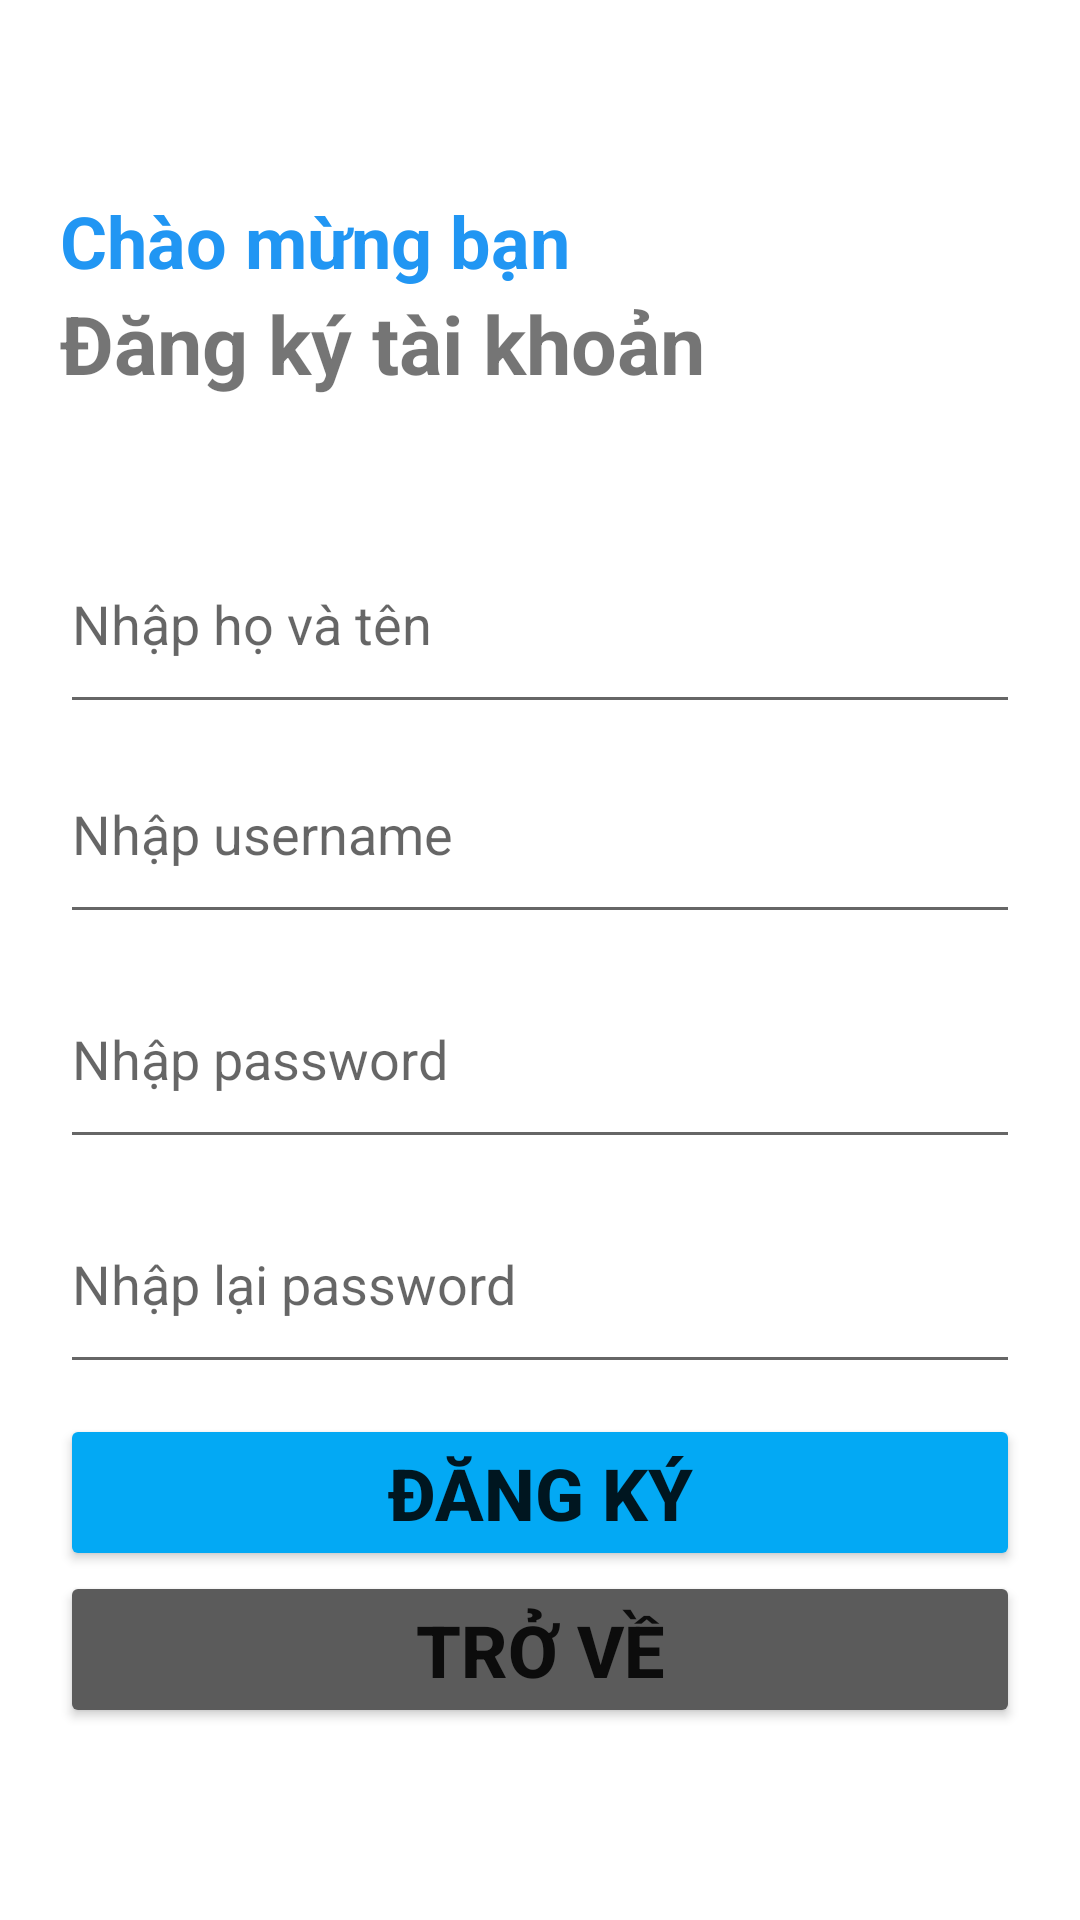

Android layout source for this screen:
<!-- AndroidManifest.xml: application theme Theme.LabFinal -->
<!-- res/layout/activity_register.xml -->
<?xml version="1.0" encoding="utf-8"?>
<LinearLayout xmlns:android="http://schemas.android.com/apk/res/android"
    xmlns:app="http://schemas.android.com/apk/res-auto"
    xmlns:tools="http://schemas.android.com/tools"
    android:layout_width="match_parent"
    android:layout_height="match_parent"
    android:gravity="center"
    android:orientation="vertical"
    android:padding="20dp"
    tools:context=".RegisterActivity">

    <TextView
        android:layout_width="match_parent"
        android:layout_height="wrap_content"
        android:text="Chào mừng bạn"
        android:textColor="#2196F3"
        android:textSize="24sp"
        android:textStyle="bold" />

    <TextView
        android:layout_width="match_parent"
        android:layout_height="wrap_content"
        android:text="Đăng ký tài khoản"
        android:textSize="27sp"
        android:textStyle="bold"

        />

    <TextView
        android:id="@+id/tv_notification"
        android:layout_width="match_parent"
        android:layout_height="wrap_content"
        android:layout_marginTop="20dp"
        android:textAlignment="center"
        android:textColor="#FF0000"
        android:textSize="14sp" />

    <EditText
        android:id="@+id/edt_fullNameR"
        android:layout_width="match_parent"
        android:layout_height="70dp"
        android:hint="Nhập họ và tên" />

    <EditText
        android:id="@+id/edt_usernameR"
        android:layout_width="match_parent"
        android:layout_height="70dp"
        android:hint="Nhập username" />

    <EditText
        android:id="@+id/edt_passwordR"
        android:layout_width="match_parent"
        android:layout_height="70dp"
        android:layout_marginTop="5dp"
        android:hint="Nhập password"
        android:inputType="textPassword" />

    <EditText
        android:id="@+id/edt_passwordRC"
        android:layout_width="match_parent"
        android:layout_height="70dp"
        android:layout_marginTop="5dp"
        android:hint="Nhập lại password"
        android:inputType="textPassword" />

    <Button
        android:id="@+id/btn_submitR"
        android:layout_width="match_parent"
        android:layout_height="wrap_content"
        android:layout_marginTop="10dp"
        android:backgroundTint="#03A9F4"
        android:text="Đăng ký"
        android:textSize="24sp"
        android:textStyle="bold" />

    <Button
        android:id="@+id/btn_back"
        android:layout_width="match_parent"
        android:layout_height="wrap_content"
        android:backgroundTint="#5B5B5B"
        android:text="Trở về"
        android:textSize="24sp"
        android:textStyle="bold" />


</LinearLayout>
<!-- resources referenced by this layout -->
<resources>
  <style name="Theme.LabFinal" parent="Theme.MaterialComponents.DayNight.DarkActionBar">
          
          <item name="colorPrimary">@color/purple_500</item>
          <item name="colorPrimaryVariant">@color/purple_700</item>
          <item name="colorOnPrimary">@color/white</item>
          
          <item name="colorSecondary">@color/teal_200</item>
          <item name="colorSecondaryVariant">@color/teal_700</item>
          <item name="colorOnSecondary">@color/black</item>
          
          <item name="android:statusBarColor">?attr/colorPrimaryVariant</item>
          
      </style>
  <!-- not gathered from this repository: default colours our renderer supplied (Android Studio template values) -->
  <color name="purple_500">#FF6200EE</color>
  <color name="purple_700">#FF3700B3</color>
  <color name="teal_200">#FF03DAC5</color>
  <color name="teal_700">#FF018786</color>
  <color name="black">#FF000000</color>
  <color name="white">#FFFFFFFF</color>
</resources>
